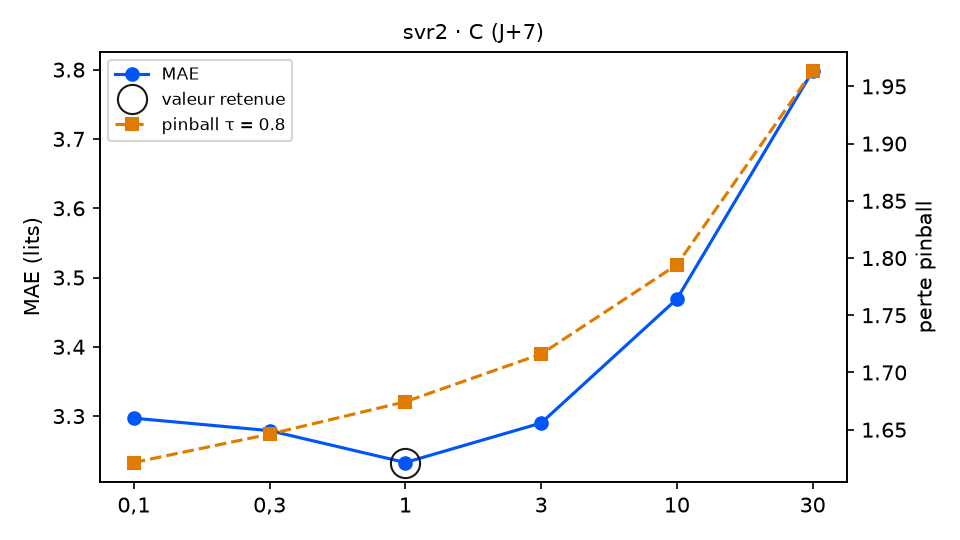

Data behind this chart, as committed beside it:
variante; MAE; RMSE; biais; pinball τ=0.8; temps (s); DM p (pinball τ=0.8); p Holm; DM p (MAE); vs choix retenu
C = 0,1; 3.297; 4.014; 0.09; 1.621; 0.3; 0.2091; 0.8364; 0.362; équivalent
C = 0,3; 3.279; 4.007; -0.021; 1.646; 0.4; 0.376; 1.0; 0.3513; équivalent
C = 1 (retenu); 3.233; 3.939; -0.193; 1.674; 0.8; ; ; ; — choix retenu
C = 3; 3.29; 3.968; -0.236; 1.716; 1.3; 0.4438; 1.0; 0.4212; équivalent
C = 10; 3.469; 4.18; -0.199; 1.794; 1.4; 0.389; 1.0; 0.1641; équivalent
C = 30; 3.798; 4.553; -0.214; 1.963; 1.4; 0.1488; 0.744; 0.01; équivalent
